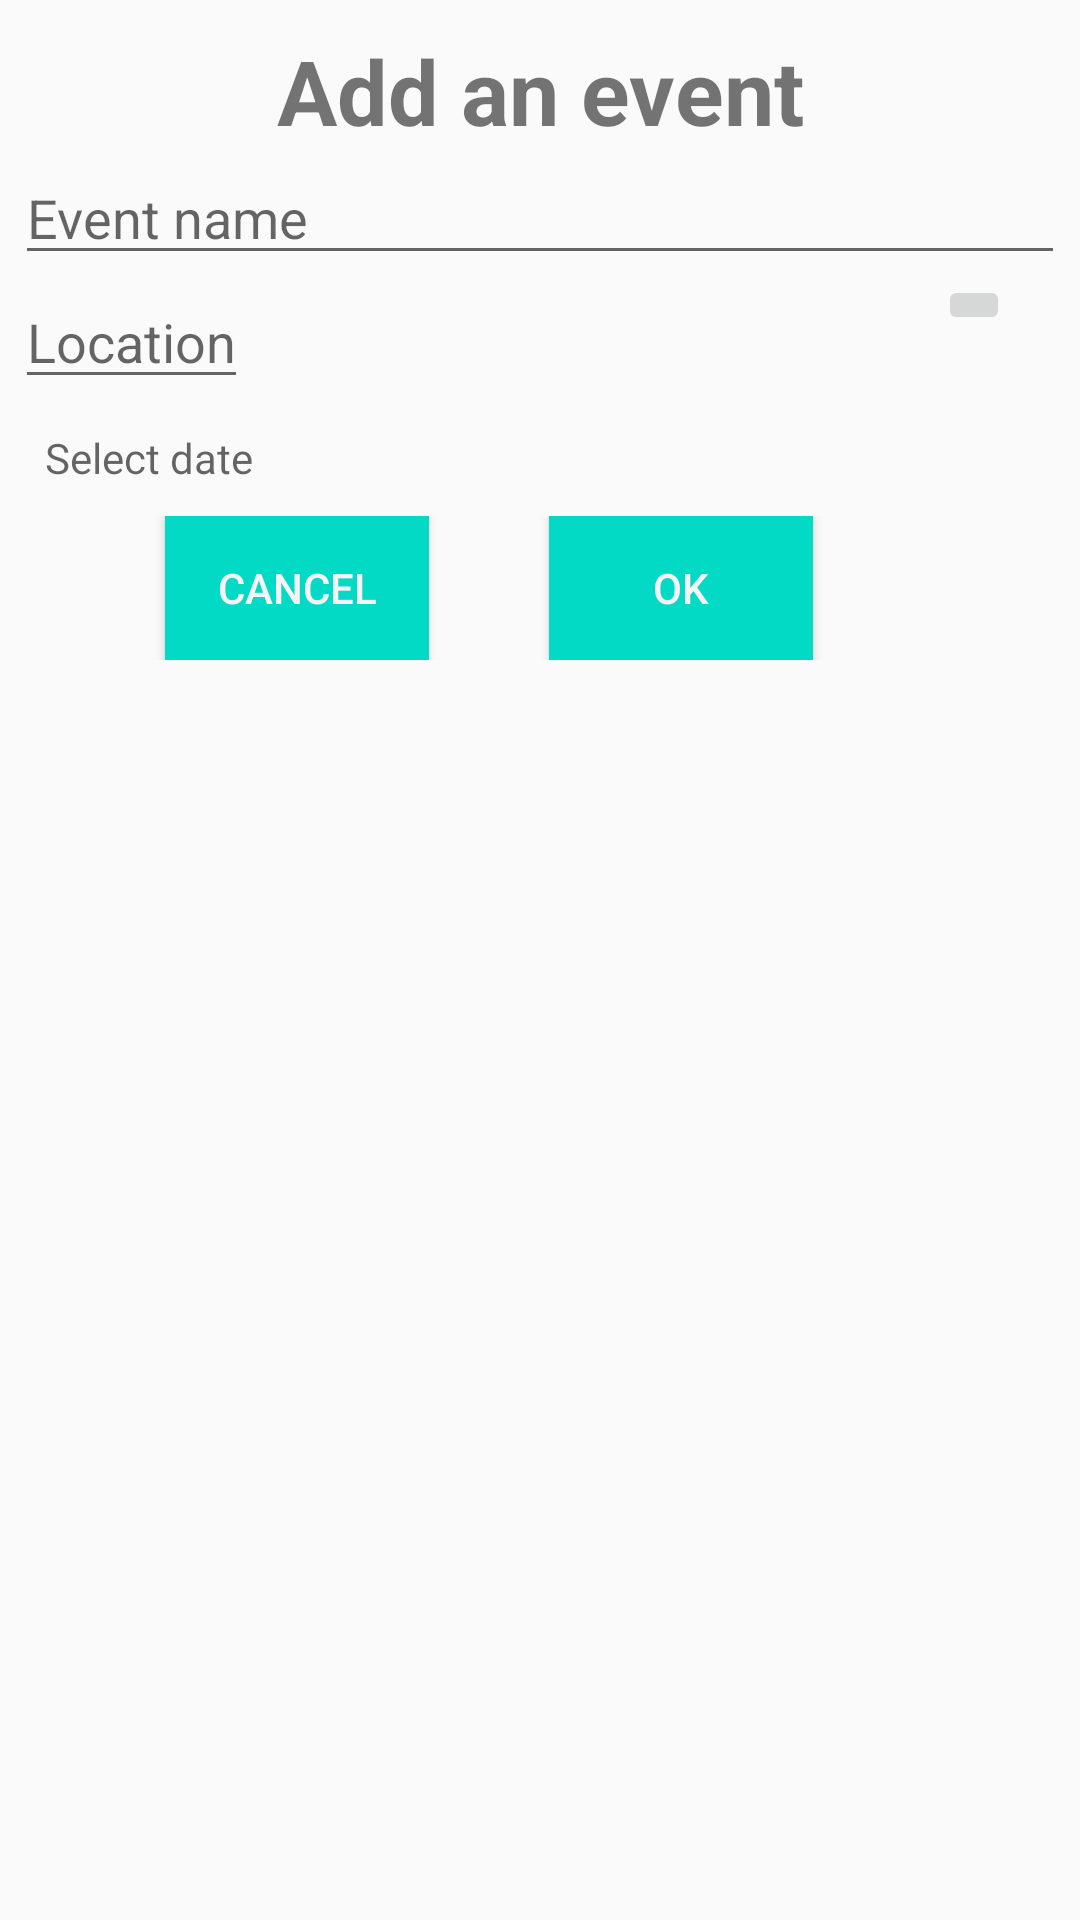

The Android layout XML behind this screen, and the referenced resources:
<!-- AndroidManifest.xml: application theme AppTheme -->
<!-- res/layout/activity_editevent.xml -->
<?xml version="1.0" encoding="utf-8"?>
<LinearLayout xmlns:android="http://schemas.android.com/apk/res/android"
    android:orientation="vertical"
    android:layout_width="match_parent"
    android:layout_height="match_parent"
    android:padding="5dp">

    <TextView
        android:id="@+id/btevent"
        android:layout_width="match_parent"
        android:layout_height="wrap_content"
        android:gravity="center"
        android:text="Add an event"
        android:textSize="30sp"
        android:layout_marginTop="5dp"
        android:textStyle="bold" />

    <EditText
        android:id="@+id/event_name"
        android:layout_width="match_parent"
        android:layout_height="wrap_content"
        android:hint="Event name" />

    <LinearLayout
        android:layout_width="match_parent"
        android:layout_height="wrap_content"
        android:orientation="horizontal">
    <EditText
        android:id="@+id/location"
        android:layout_width="wrap_content"
        android:layout_height="wrap_content"
        android:hint="Location" />

        <ImageButton
            android:id="@+id/addloc"
            android:layout_width="wrap_content"
            android:layout_height="wrap_content"
            android:src="@drawable/ic_add_location_black_24dp"
            android:layout_marginLeft="230dp"/>

    </LinearLayout>

    <TextView
        android:id="@+id/datepick"
        android:layout_width="match_parent"
        android:layout_height="wrap_content"
        android:padding="10dp"
        android:hint="Select date" />
    <LinearLayout
        android:layout_width="match_parent"
        android:layout_height="wrap_content">

    <Button
        android:id="@+id/cancel"
        android:layout_width="wrap_content"
        android:layout_height="wrap_content"
        android:layout_marginLeft="50dp"
        android:background="@color/colorAccent"
        android:textColor="#f7f3f3"
        android:text="Cancel" />


    <Button
        android:id="@+id/ok"
        android:layout_width="wrap_content"
        android:layout_height="wrap_content"
        android:text="Ok"
        android:background="@color/colorAccent"
        android:layout_marginLeft="40dp"
        android:textColor="#f7f3f3"
        />
    </LinearLayout>

</LinearLayout>
<!-- resources referenced by this layout -->
<resources>
  <style name="AppTheme" parent="Theme.AppCompat.Light.DarkActionBar">
          
          <item name="colorPrimary">@color/colorPrimary</item>
          <item name="colorPrimaryDark">@color/colorPrimaryDark</item>
          <item name="colorAccent">@color/colorAccent</item>
      </style>
  <!-- not gathered from this repository: default colours our renderer supplied (Android Studio template values) -->
  <color name="colorPrimary">#FF6200EE</color>
  <color name="colorPrimaryDark">#FF3700B3</color>
  <color name="colorAccent">#FF03DAC5</color>
</resources>
